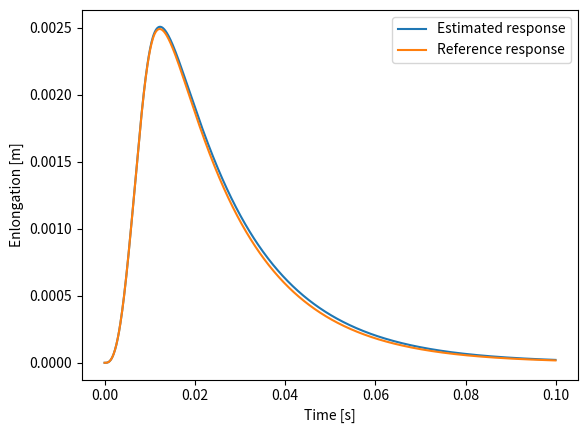

The matplotlib source for this figure:
from scipy.optimize import minimize
import numpy as np
from scipy import integrate
from matplotlib import pyplot as plt

km = 0.1
kt = 100
m = 0.005
c =  2
input_duration = 0.01
input_amplitude = 1
sim_dt = 0.0001
sim_time = 0.1
time_vec = np.arange(0,sim_time,sim_dt)

def generate_pulse(time_vector, pulse_duration, amplitude,sim_dt):
  pulse = amplitude * np.sin(np.pi * time_vector / (pulse_duration))
  pulse[int(pulse_duration/sim_dt)::]=0
  return pulse

def solve_dynamics(t,X,km,kt,m,c,active_force,sim_dt):
  ln, dln_dt =  X # lm - enlongation, dlm_dt - enlongation speed
  d2ln_dt = 1/m*(-c*dln_dt-km*ln-kt*ln-active_force[int(t/sim_dt)])
  return [dln_dt,d2ln_dt]

x0 = [0,0] # initial values - ln0, dln_dt0
input = generate_pulse(time_vec,input_duration,input_amplitude,sim_dt) # input pulse

# TODO
ref_solution = integrate.solve_ivp(solve_dynamics, [time_vec[0], time_vec[-1]], x0, args=(km, kt, m, c, input, sim_dt), t_eval=time_vec)

def cost_function(x,ref_solution):
  # x are optimized parameters (km, kt)
  est_solution = integrate.solve_ivp(solve_dynamics,[time_vec[0],time_vec[-1]],[0,0],t_eval=time_vec,args=(x[0],x[1],m,c,input,sim_dt))
  return np.sum((est_solution.y[0,:] - ref_solution.y[0,:])**2)

# initial guess
km1=0.9
kt1=30
init_guess = [km1,kt1]

# TODO
# Use minimize method. Provide cost function, initial guess and args=(ref_solution)
opt_params = minimize(cost_function,init_guess,args = (ref_solution),method='BFGS',options={'gtol': 1e-6, 'disp': True})
print(opt_params.x)

# Generate output with optimal parameters and plot the result
my_solution = integrate.solve_ivp(solve_dynamics,[time_vec[0],time_vec[-1]],[0,0],t_eval=time_vec,args=(opt_params.x[0],opt_params.x[1],m,c,input,sim_dt))
plt.plot(time_vec,abs(my_solution.y[0,:]))
plt.plot(time_vec,abs(ref_solution.y[0,:]))
plt.xlabel('Time [s]')
plt.ylabel('Enlongation [m]')
plt.legend(['Estimated response', 'Reference response'])
plt.show()